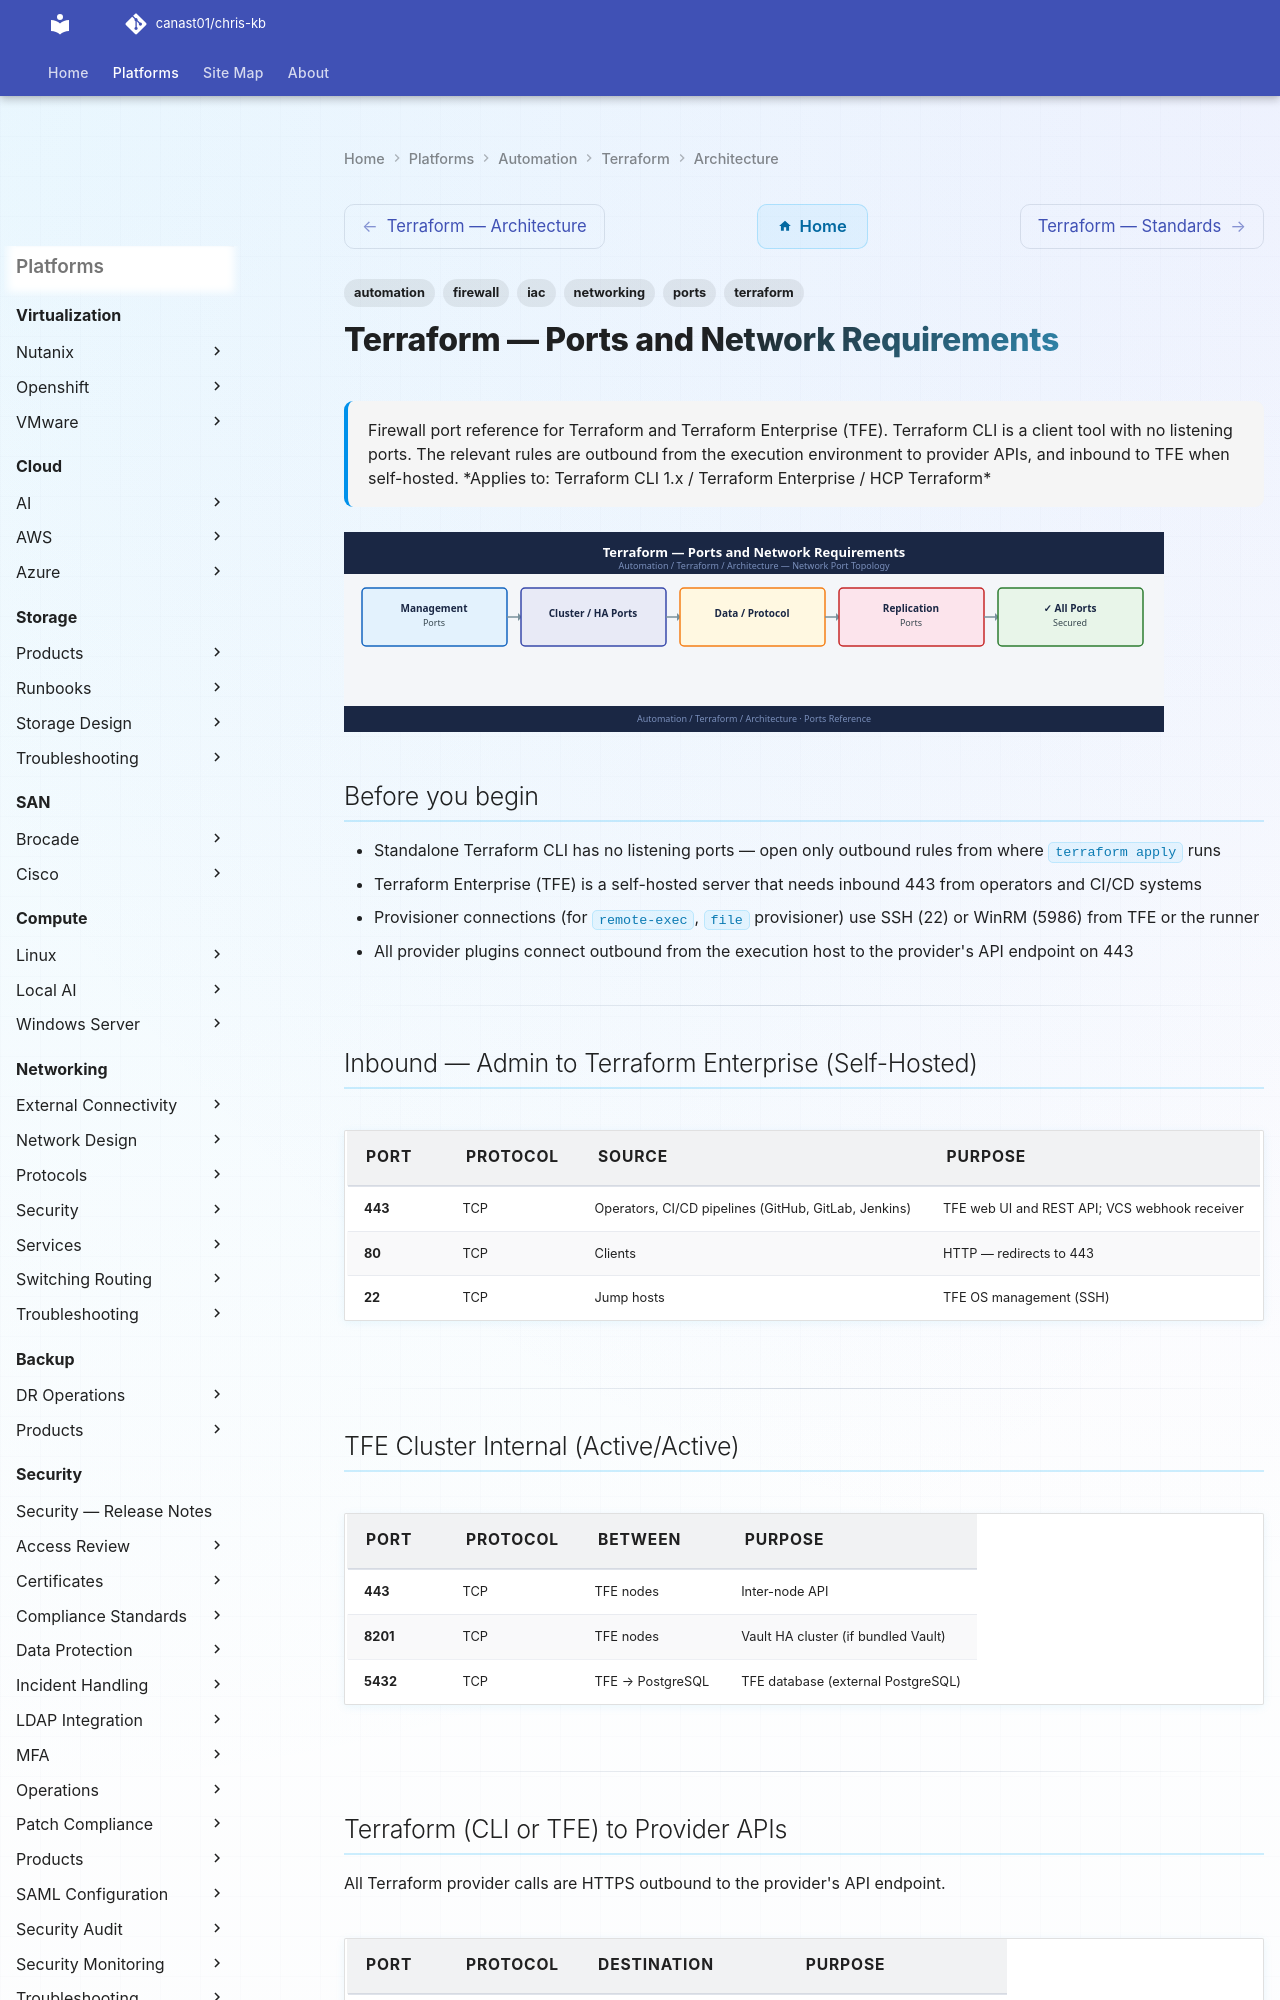

repository: canast01/chris-kb · page: automation/terraform/architecture/ports/index.html · generator: mkdocs

---
tags:
  - terraform
  - automation
  - networking
  - firewall
  - ports
  - iac
description: "Firewall port reference for Terraform and Terraform Enterprise (TFE). Terraform CLI is a client tool with no listening ports. The relevant rules are..."
---
# Terraform — Ports and Network Requirements

<div class="kb-summary">
Firewall port reference for Terraform and Terraform Enterprise (TFE). Terraform CLI is a client tool with no listening ports. The relevant rules are outbound from the execution environment to provider APIs, and inbound to TFE when self-hosted.

*Applies to: Terraform CLI 1.x / Terraform Enterprise / HCP Terraform*
</div>
![Terraform — Ports and Network Requirements](../../../assets/automation-terraform-architecture-ports.svg)

## Before you begin

- Standalone Terraform CLI has no listening ports — open only outbound rules from where `terraform apply` runs
- Terraform Enterprise (TFE) is a self-hosted server that needs inbound 443 from operators and CI/CD systems
- Provisioner connections (for `remote-exec`, `file` provisioner) use SSH (22) or WinRM (5986) from TFE or the runner
- All provider plugins connect outbound from the execution host to the provider's API endpoint on 443

---

## Inbound — Admin to Terraform Enterprise (Self-Hosted)

| Port | Protocol | Source | Purpose |
|---|---|---|---|
| 443 | TCP | Operators, CI/CD pipelines (GitHub, GitLab, Jenkins) | TFE web UI and REST API; VCS webhook receiver |
| 80 | TCP | Clients | HTTP — redirects to 443 |
| 22 | TCP | Jump hosts | TFE OS management (SSH) |

---

## TFE Cluster Internal (Active/Active)

| Port | Protocol | Between | Purpose |
|---|---|---|---|
| 443 | TCP | TFE nodes | Inter-node API |
| 8201 | TCP | TFE nodes | Vault HA cluster (if bundled Vault) |
| 5432 | TCP | TFE → PostgreSQL | TFE database (external PostgreSQL) |

---
